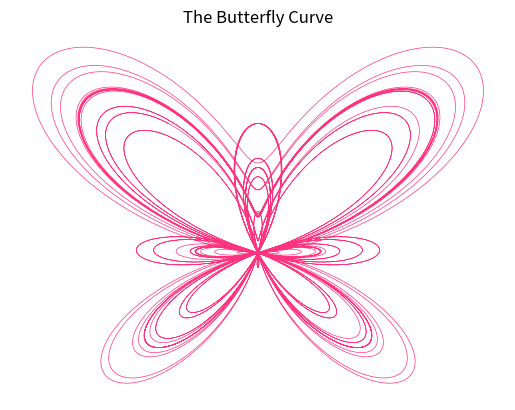

The matplotlib source for this figure:
import numpy as np
import matplotlib.pyplot as plot

t = np.linspace(0, 100, 10000)

x = np.sin(t)*(np.exp(np.cos(t)) - 2*np.cos(4*t) - np.sin(t/12)**5)
y = np.cos(t)*(np.exp(np.cos(t)) - 2*np.cos(4*t) - np.sin(t/12)**5)

plot.title('The Butterfly Curve')
plot.plot(x, y, c=(1, 0.2, 0.5), lw=0.5)
plot.axis('off')
plot.show()
